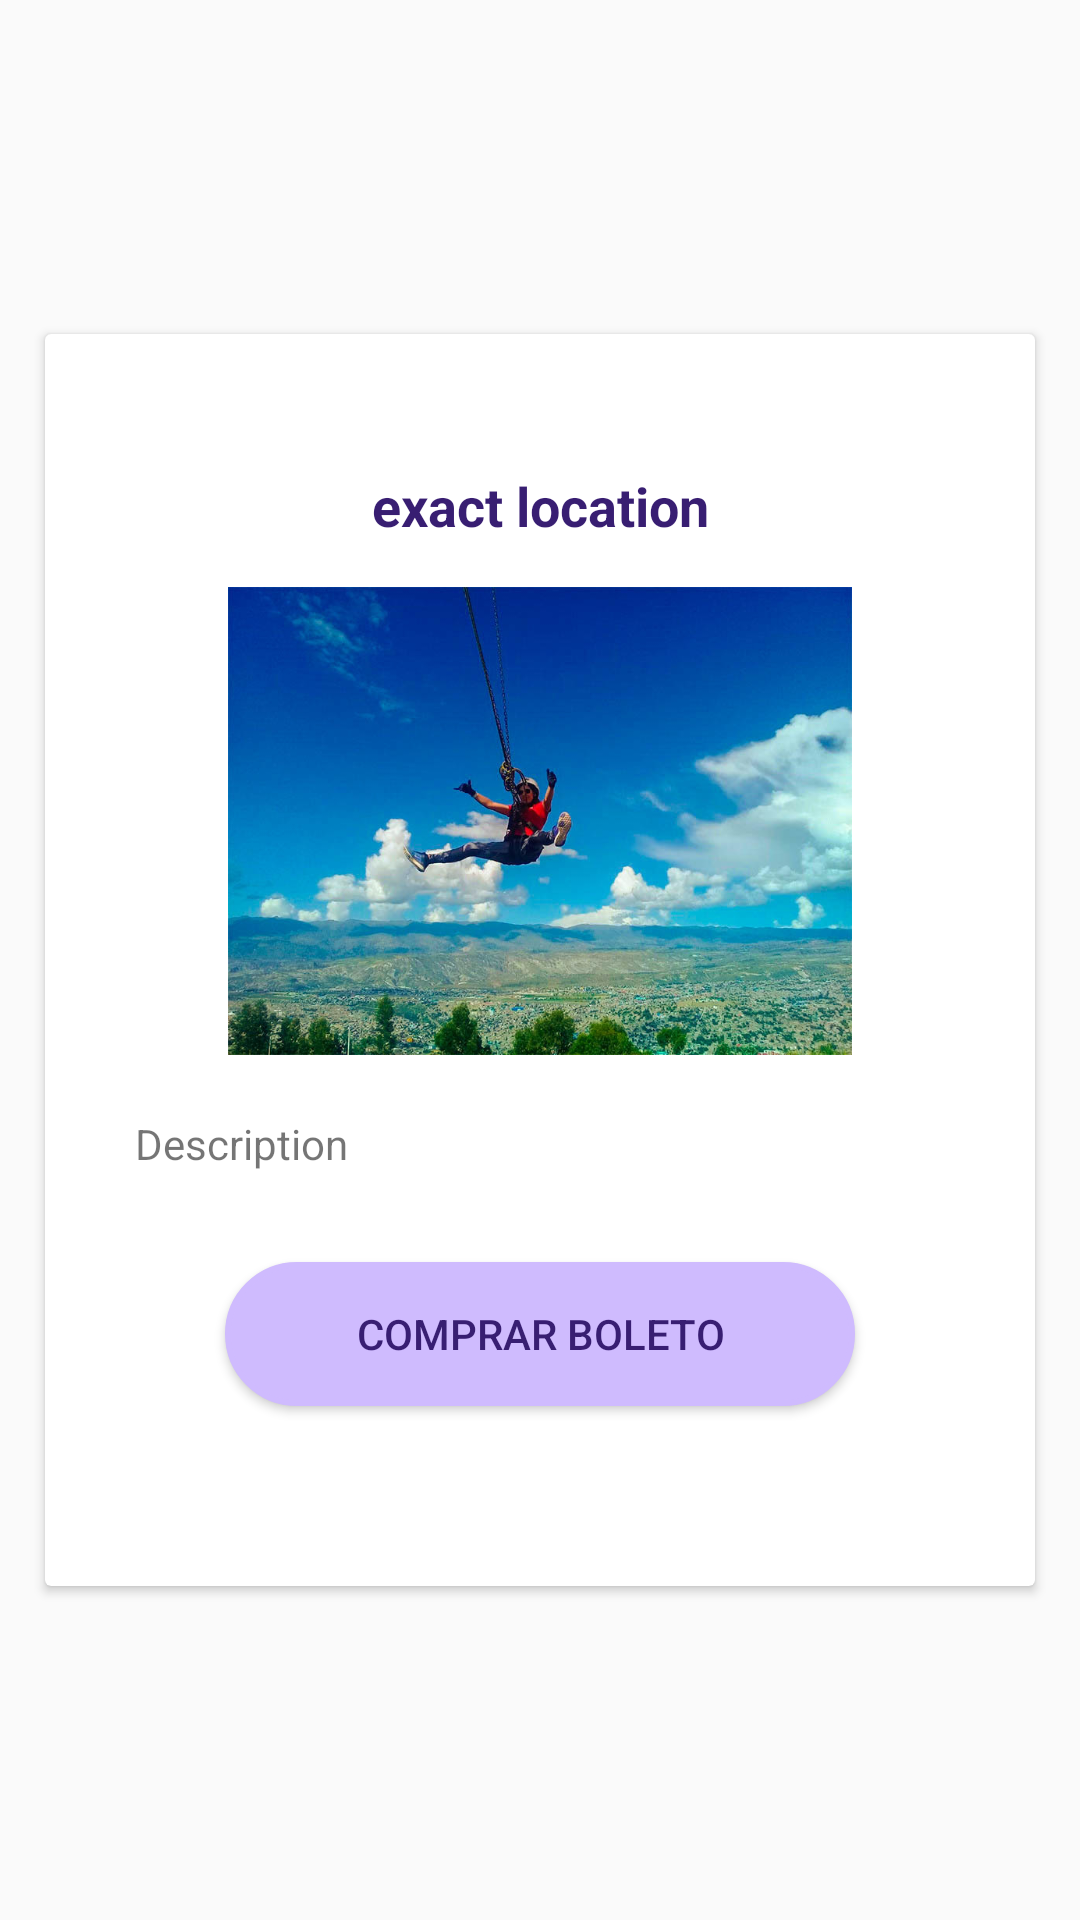

Here is an Android app screen rendered from its layout file. Give the layout XML and the strings, colors and styles it references.
<!-- AndroidManifest.xml: application theme Theme.Ux -->
<!-- res/layout/activity_detail_tourist_spot.xml -->
<?xml version="1.0" encoding="utf-8"?>
<LinearLayout xmlns:android="http://schemas.android.com/apk/res/android"
    xmlns:app="http://schemas.android.com/apk/res-auto"
    xmlns:tools="http://schemas.android.com/tools"
    android:layout_width="match_parent"
    android:layout_height="match_parent"
    tools:context=".DetailTouristSpotActivity">

    <LinearLayout
        android:layout_width="match_parent"
        android:layout_height="wrap_content"
        android:layout_gravity="center_vertical"
        android:orientation="vertical">

        <androidx.cardview.widget.CardView
            android:layout_width="match_parent"
            android:layout_height="wrap_content"
            android:layout_margin="15dp">
            <LinearLayout
                android:layout_width="match_parent"
                android:layout_height="wrap_content"
                android:orientation="vertical"
                android:padding="30dp">

                <TextView
                    android:id="@+id/tvLoc"
                    android:layout_width="match_parent"
                    android:layout_height="wrap_content"
                    android:text="exact location"
                    android:padding="15dp"
                    android:textColor="@color/font"
                    android:gravity="center"
                    android:textStyle="bold"
                    android:textAppearance="@style/Base.TextAppearance.AppCompat.Medium"/>

                <ImageView
                    android:id="@+id/ivImage"
                    android:layout_width="match_parent"
                    android:layout_height="156dp"
                    android:src="@drawable/deport_extrem4" />

                <TextView
                    android:id="@+id/tvDescription"
                    android:paddingTop="20dp"
                    android:layout_width="match_parent"
                    android:layout_height="wrap_content"
                    android:text="Description"
                    />

                <Button
                    android:id="@+id/btnNext"
                    android:layout_width="match_parent"
                    android:layout_height="wrap_content"
                    android:paddingStart="40dp"
                    android:paddingEnd="40dp"
                    android:drawableEnd="@drawable/ic_next"
                    android:background="@drawable/rounded_button"
                    android:textColor="@color/font"
                    android:text="Comprar boleto"
                    android:layout_margin="30dp"/>
            </LinearLayout>

        </androidx.cardview.widget.CardView>
    </LinearLayout>

</LinearLayout>
<!-- resources referenced by this layout -->
<resources>
  <color name="font">#381E72</color>
  <!-- drawable deport_extrem4: jpg bitmap (drawable, 139706 bytes) -->
  <!-- drawable rounded_button (drawable) -->
  <?xml version="1.0" encoding="utf-8"?>
  <shape xmlns:android="http://schemas.android.com/apk/res/android">
      <corners android:radius="80dp" /> 
      <solid android:color="@color/bgColor" /> 
      <stroke
          android:width="2dp"
      android:color="@color/bgColor" />
  </shape>
  <style name="Theme.Ux" parent="Base.Theme.Ux" />
  <color name="bgColor">#CFBBFE</color>
  <style name="Base.Theme.Ux" parent="Theme.AppCompat.Light.DarkActionBar">
          
          
          <item name="colorPrimary">@color/colorPrimary</item>
          <item name="colorPrimaryDark">@color/colorPrimaryDark</item>
          <item name="colorAccent">@color/colorAccent</item>
      </style>
  <color name="colorPrimary">#381E72</color>
  <color name="colorPrimaryDark">#7334FD</color>
  <color name="colorAccent">#381E72</color>
</resources>
